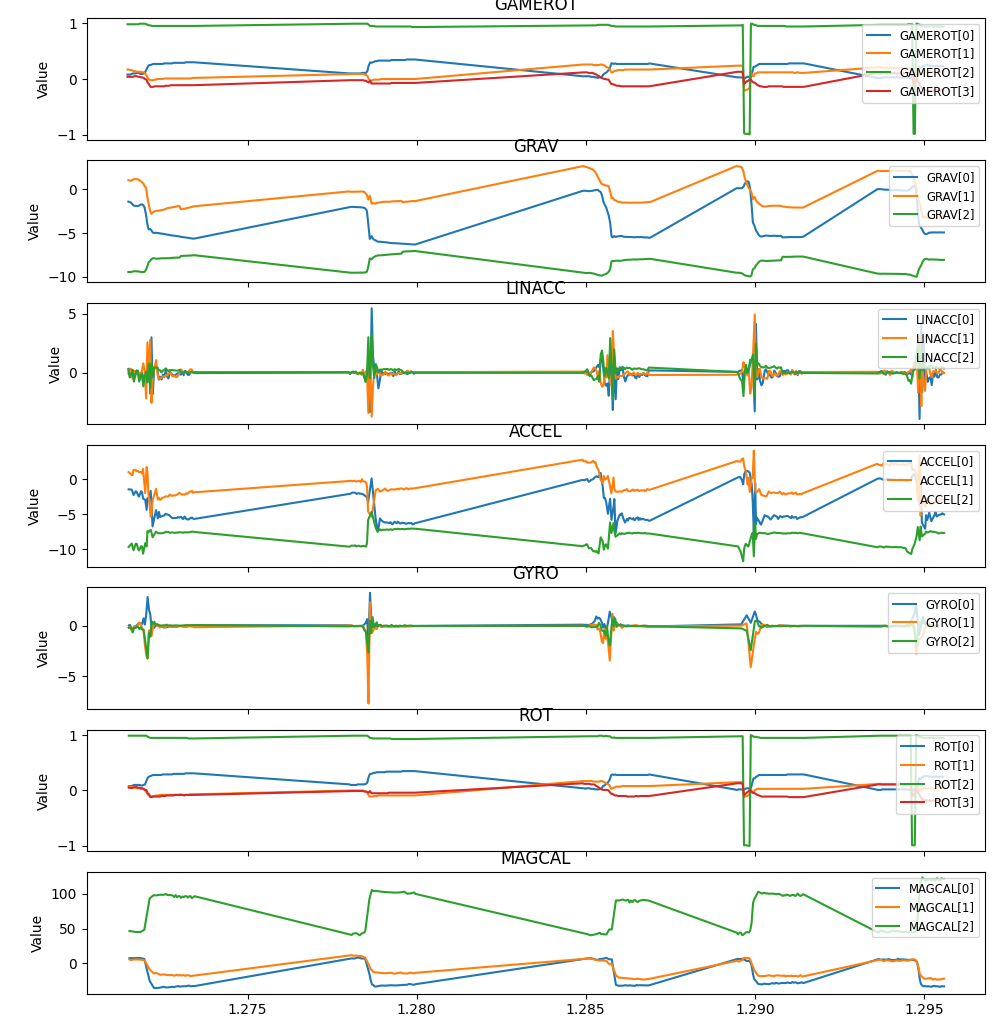

Source data for this figure (header and first rows):
START
L??b=Q0.07, 0.08, 0.99, 0.05
1271451, GAMEROT, 0.08, 0.17, 0.98, 0.04
1271456, STAB, 1271468, MAGCAL, 6.56, 5.37, 43.63
1271478, GRAV, -1.40, 1.05, -9.44
1271480, LINACC, 0.32, -0.06, 0.21
1271486, ACCEL, -1.46, 1.00, -9.65
1271489, GYRO, 0.05, -0.16, -0.18
1271491, ROT, 0.08, 0.07, 0.99, 0.05
1271494, GAMEROT, 0.08, 0.17, 0.98, 0.04
1271498, STAB, 1271507, ACCEL, -1.72, 1.34, -9.85
1271509, MAGCAL, 7.56, 5.75, 46.44
1271516, GRAV, -1.46, 1.02, -9.44
1271518, LINACC, -0.26, 0.32, -0.41
1271525, GYRO, 0.11, -0.08, -0.14
1271527, ROT, 0.08, 0.07, 0.99, 0.05
1271530, GAMEROT, 0.08, 0.16, 0.98, 0.04
1271535, STAB, 1271540, ACCEL, -1.65, 1.30, -9.61
1271544, MAGCAL, 7.50, 4.69, 46.38
1271556, GRAV, -1.51, 0.98, -9.43
1271558, LINACC, -0.14, 0.32, -0.18
1271565, GYRO, -0.22, -0.36, -0.24
1271567, ROT, 0.08, 0.07, 0.99, 0.04
1271570, GAMEROT, 0.09, 0.16, 0.98, 0.04
1271575, ACCEL, -1.49, 0.57, -9.16
1271577, STAB, 1271588, MAGCAL, 8.13, 5.44, 46.25
1271597, GRAV, -1.70, 1.08, -9.40
1271599, LINACC, 0.21, -0.50, 0.24
1271601, ACCEL, -1.80, 0.57, -9.61
1271605, GYRO, -0.38, -0.50, -0.65
1271607, ROT, 0.09, 0.06, 0.99, 0.05
1271610, GAMEROT, 0.10, 0.15, 0.98, 0.04
1271615, STAB, 1271628, MAGCAL, 8.06, 5.12, 43.44
1271630, ACCEL, -2.26, 1.30, -10.11
1271637, GRAV, -1.86, 1.16, -9.35
1271639, LINACC, -0.40, 0.14, -0.76
1271645, GYRO, -0.09, -0.03, -0.17
1271647, ROT, 0.10, 0.05, 0.99, 0.06
1271650, GAMEROT, 0.10, 0.14, 0.98, 0.05
1271655, STAB, 1271661, ACCEL, -2.03, 1.27, -9.69
1271668, MAGCAL, 7.62, 5.75, 45.38
1271677, GRAV, -1.88, 1.18, -9.36
1271679, LINACC, -0.15, 0.09, -0.33
1271685, GYRO, -0.04, -0.04, -0.21
1271687, ROT, 0.10, 0.05, 0.99, 0.06
1271690, GAMEROT, 0.10, 0.14, 0.98, 0.05
1271695, ACCEL, -1.72, 1.30, -9.20
1271697, STAB, 1271708, MAGCAL, 7.56, 5.37, 45.88
1271717, GRAV, -1.90, 1.16, -9.36
1271719, LINACC, 0.18, 0.14, 0.16
1271724, ACCEL, -1.84, 1.11, -9.20
1271727, GYRO, 0.04, -0.08, -0.05
1271729, ROT, 0.10, 0.04, 0.99, 0.06
1271732, GAMEROT, 0.11, 0.13, 0.98, 0.05
1271737, STAB, 1271748, MAGCAL, 7.37, 4.75, 45.00
1271757, GRAV, -1.91, 1.16, -9.36
1271759, LINACC, 0.07, -0.05, 0.16
1271761, ACCEL, -2.26, 1.15, -9.84
1271765, GYRO, 0.22, 0.11, -0.12
1271767, ROT, 0.10, 0.04, 0.99, 0.05
1271770, GAMEROT, 0.11, 0.13, 0.98, 0.04
... 1,754 more rows
